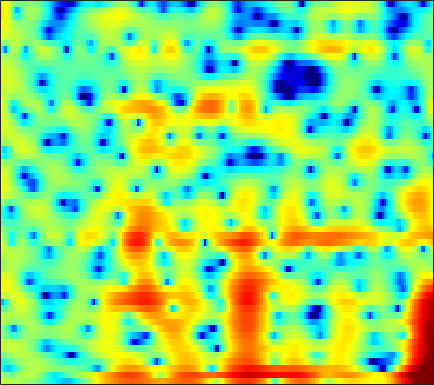

Values plotted in this chart, from the file beside it:
3.0753, 2.845, 2.5992, 2.4088, 2.2915, 2.1724, 2.081, 2.0165, 1.9284, 1.8104, 1.6464, 1.4967, 1.2434, 0.92961, 0.64999, 0.20988, -0.30626, -0.74382, -1.3768, -2.0544, -2.766, -3.316, -4.093, -4.8989
1.963, 1.193, 0.3369, -0.2056, -0.3543, -0.2174, 0.1983, 0.6057, 1.174, 1.687, 2.098, 2.321, 2.49, 2.502, 2.404, 2.125, 1.665, 1.202, 0.4202, -0.5671, -1.771, -2.807, -4.286, -5.68
-4.352, -5.575, -7.031, -7.726, -7.418, -6.12, -4.46, -3.249, -1.823, -0.6466, 0.3001, 0.8688, 1.457, 1.872, 2.075, 2.215, 2.23, 2.171, 2.014, 1.787, 1.511, 1.284, 0.9772, 0.6895
-5.414, -4.494, -3.458, -2.567, -1.958, -1.205, -0.5064, -0.02029, 0.5672, 1.073, 1.485, 1.729, 1.97, 2.118, 2.16, 2.13, 2.008, 1.863, 1.605, 1.286, 0.9106, 0.5934, 0.1291, -0.3718
-1.199, -0.5938, 0.1389, 0.7673, 1.17, 1.618, 1.972, 2.179, 2.377, 2.482, 2.484, 2.413, 2.234, 1.956, 1.682, 1.233, 0.7037, 0.2644, -0.3534, -0.9778, -1.585, -2.022, -2.583, -3.126
2.598, 2.683, 2.8, 2.904, 2.969, 3.024, 3.03, 2.997, 2.891, 2.704, 2.41, 2.103, 1.571, 0.8678, 0.209, -0.8768, -2.242, -3.481, -5.461, -7.783, -10.06, -11.04, -10.6, -9.052
2.749, 2.665, 2.524, 2.37, 2.265, 2.146, 2.056, 2.005, 1.945, 1.875, 1.754, 1.598, 1.272, 0.7803, 0.2852, -0.5677, -1.675, -2.693, -4.281, -6.012, -7.477, -7.954, -7.471, -6.227
0.9697, 0.4947, -0.3763, -1.456, -2.297, -3.192, -3.443, -3.112, -2.225, -1.21, -0.2984, 0.2476, 0.7638, 1.035, 1.098, 1.019, 0.803, 0.5812, 0.2536, -0.04431, -0.2644, -0.3503, -0.3337, -0.1754
0.8006, 0.0247, -1.502, -3.785, -6.173, -10.3, -11.94, -9.21, -5.42, -2.762, -0.9664, -0.01061, 0.8657, 1.389, 1.592, 1.661, 1.545, 1.37, 1.068, 0.736, 0.4339, 0.2692, 0.1651, 0.2264
2.521, 2.158, 1.607, 1.029, 0.6368, 0.2732, 0.1709, 0.2702, 0.5839, 1.006, 1.396, 1.606, 1.73, 1.664, 1.475, 1.024, 0.3313, -0.345, -1.481, -2.853, -4.364, -5.442, -6.368, -6.211
2.333, 2.127, 1.972, 1.943, 1.976, 2.063, 2.184, 2.296, 2.408, 2.463, 2.428, 2.316, 2.023, 1.554, 1.062, 0.2189, -0.884, -1.915, -3.607, -5.779, -8.652, -11.5, -15.58, -14.67
-1.777, -2.053, -1.489, -0.3352, 0.5853, 1.655, 2.474, 2.927, 3.31, 3.444, 3.36, 3.168, 2.741, 2.108, 1.503, 0.5518, -0.5623, -1.463, -2.718, -3.978, -5.091, -5.729, -6.193, -6.17
-8.088, -9.163, -4.85, -1.25, 0.6067, 2.343, 3.48, 4.013, 4.404, 4.475, 4.259, 3.932, 3.286, 2.406, 1.59, 0.2951, -1.233, -2.513, -4.327, -6.086, -7.394, -7.895, -7.885, -7.376
2.921, 2.817, 2.939, 3.277, 3.558, 3.856, 4.012, 3.981, 3.767, 3.376, 2.79, 2.215, 1.296, 0.1972, -0.757, -2.282, -4.173, -5.986, -9.126, -13.96, -23.55, -24.21, -15.72, -12.15
5.098, 5.041, 4.895, 4.685, 4.479, 4.078, 3.502, 2.959, 2.055, 0.9581, -0.2699, -1.219, -2.438, -3.476, -4.111, -4.797, -5.457, -5.993, -6.763, -7.489, -7.968, -8.053, -7.894, -7.544
5.302, 5.258, 5.08, 4.731, 4.342, 3.65, 2.693, 1.782, 0.2078, -1.888, -4.655, -7.348, -11.9, -14.65, -12.64, -9.409, -7.225, -6.103, -5.106, -4.426, -3.945, -3.653, -3.314, -3.003
3.74, 3.82, 3.824, 3.649, 3.374, 2.825, 2.027, 1.239, -0.06198, -1.708, -3.708, -5.349, -7.358, -8.295, -7.979, -6.744, -5.421, -4.547, -3.59, -2.839, -2.261, -1.903, -1.471, -1.106
1.18, 1.673, 2.121, 2.359, 2.39, 2.239, 1.882, 1.493, 0.8838, 0.1621, -0.6239, -1.187, -1.822, -2.294, -2.497, -2.598, -2.56, -2.477, -2.324, -2.146, -1.943, -1.763, -1.493, -1.204
-0.1635, 0.7276, 1.522, 1.994, 2.203, 2.29, 2.225, 2.087, 1.788, 1.418, 1, 0.6581, 0.1819, -0.2868, -0.6303, -1.105, -1.561, -1.919, -2.39, -2.847, -3.175, -3.313, -3.298, -2.996
1.681, 2.031, 2.365, 2.516, 2.553, 2.55, 2.496, 2.428, 2.236, 1.997, 1.69, 1.396, 0.9311, 0.3938, -0.08064, -0.7983, -1.664, -2.426, -3.692, -5.24, -7.172, -8.668, -9.709, -8.604
4.005, 3.53, 2.866, 2.265, 1.883, 1.624, 1.565, 1.628, 1.766, 1.764, 1.579, 1.323, 0.8386, 0.2221, -0.2776, -0.9552, -1.721, -2.353, -3.464, -5.054, -7.491, -9.858, -12.31, -9.838
5.16, 3.71, 1.159, -2.056, -4.54, -5.202, -2.815, -1.141, 0.4401, 1.139, 1.112, 0.7029, -0.3851, -1.937, -3.099, -3.933, -3.423, -2.621, -1.554, -0.8766, -0.4437, -0.2293, 0.06396, 0.54
3.608, 2.248, -0.07732, -2.759, -4.587, -5.111, -3.605, -2.191, -0.9557, -0.4035, -0.5447, -1.202, -2.865, -5.823, -9.334, -12.85, -8.189, -4.864, -1.884, 0.05837, 1.339, 2.003, 2.64, 2.985
0.7469, 0.2042, -0.5691, -1.286, -1.631, -1.875, -1.835, -1.682, -1.429, -1.247, -1.23, -1.361, -1.679, -2.049, -2.22, -2.166, -1.693, -1.139, -0.2785, 0.5541, 1.214, 1.595, 1.941, 2.093
-1.847, -2.128, -2.524, -2.931, -3.085, -3.077, -2.773, -2.463, -1.92, -1.347, -0.8576, -0.5076, -0.1423, 0.1591, 0.3843, 0.6565, 0.9612, 1.186, 1.456, 1.68, 1.825, 1.869, 1.808, 1.656
-3.645, -4.336, -5.635, -7.139, -8.017, -7.918, -6.362, -4.899, -3.082, -1.569, -0.3662, 0.3574, 1.135, 1.739, 2.085, 2.435, 2.695, 2.821, 2.888, 2.828, 2.639, 2.408, 1.957, 1.376
-2.686, -3.694, -5.949, -9.609, -13.58, -13.82, -8.419, -5.531, -2.752, -0.8872, 0.4888, 1.253, 2.05, 2.643, 2.97, 3.308, 3.493, 3.548, 3.511, 3.31, 2.911, 2.459, 1.652, 0.5124
0.9121, 0.4751, -0.2975, -1.013, -1.41, -1.552, -1.212, -0.7593, -0.1222, 0.4819, 0.9582, 1.247, 1.531, 1.744, 1.897, 2.081, 2.245, 2.339, 2.385, 2.294, 1.992, 1.582, 0.7241, -0.5786
3.788, 3.525, 3.089, 2.61, 2.247, 1.792, 1.329, 1.021, 0.5524, 0.08913, -0.4676, -0.907, -1.505, -2.008, -2.228, -2.226, -1.778, -1.286, -0.5949, -0.004914, 0.3407, 0.4125, 0.1792, -0.3693
5.089, 4.774, 4.261, 3.583, 3.006, 2.141, 1.139, 0.3135, -0.8871, -2.244, -3.797, -5.165, -7.378, -10.25, -12.76, -13.76, -10.35, -7.621, -4.751, -2.73, -1.317, -0.5921, 0.02546, 0.2968
5.247, 4.842, 4.127, 3.216, 2.389, 1.083, -0.4398, -1.751, -3.646, -5.7, -7.651, -9.038, -10.72, -12.47, -13.61, -13.57, -10.82, -8.381, -5.6, -3.371, -1.689, -0.7388, 0.2163, 0.8226
5.01, 4.519, 3.67, 2.624, 1.658, 0.07694, -1.896, -3.753, -6.907, -11.19, -16.85, -18.3, -14.51, -11.34, -9.615, -7.671, -5.932, -4.686, -3.119, -1.742, -0.5862, 0.1316, 0.8757, 1.423
4.204, 3.676, 2.885, 1.999, 1.238, 0.03175, -1.42, -2.762, -4.854, -7.306, -9.332, -9.81, -8.67, -6.833, -5.535, -4.027, -2.765, -1.932, -0.9714, -0.1737, 0.4807, 0.8839, 1.287, 1.578
2.025, 1.397, 0.8063, 0.4459, 0.2821, 0.1019, -0.1804, -0.445, -0.8901, -1.312, -1.619, -1.699, -1.602, -1.299, -1.004, -0.5833, -0.2, 0.04619, 0.3092, 0.5209, 0.668, 0.7419, 0.8086, 0.8007
-3.129, -5.13, -5.66, -3.761, -2.151, -0.4548, 0.6849, 1.276, 1.763, 2.048, 2.162, 2.192, 2.151, 2.039, 1.913, 1.673, 1.339, 1.02, 0.5426, 0.03667, -0.4301, -0.7195, -0.9782, -1.137
-3.942, -6.606, -7.016, -3.9, -1.691, 0.48, 1.977, 2.741, 3.445, 3.821, 3.97, 3.937, 3.738, 3.343, 2.909, 2.128, 1.088, 0.1257, -1.409, -3.22, -5.023, -6.023, -6.516, -6.084
1.3, 1.074, 1.068, 1.404, 1.819, 2.433, 2.965, 3.282, 3.562, 3.661, 3.602, 3.437, 3.064, 2.492, 1.899, 0.8509, -0.5825, -1.973, -4.46, -8.103, -14.17, -24.36, -19.83, -13.24
2.809, 2.911, 2.977, 3.036, 3.057, 3.047, 2.992, 2.918, 2.744, 2.535, 2.251, 2.014, 1.619, 1.131, 0.683, -0.08038, -1.05, -1.971, -3.476, -5.182, -6.877, -7.876, -8.618, -8.784
3.544, 3.621, 3.575, 3.37, 3.121, 2.676, 2.137, 1.664, 0.999, 0.3469, -0.1961, -0.4758, -0.6553, -0.6797, -0.6563, -0.6665, -0.8133, -1.036, -1.448, -1.955, -2.507, -2.906, -3.368, -3.763
4.137, 3.968, 3.567, 2.923, 2.334, 1.369, 0.239, -0.7965, -2.384, -4.326, -6.197, -6.916, -6.196, -4.466, -3.203, -1.851, -0.9716, -0.543, -0.2356, -0.1951, -0.3004, -0.4245, -0.5895, -0.7286
4.473, 3.933, 2.927, 1.635, 0.5635, -0.8642, -2.263, -3.33, -5.046, -7.659, -12.23, -15.9, -11.39, -6.368, -3.913, -1.763, -0.4513, 0.122, 0.473, 0.4654, 0.2349, -0.0234, -0.3108, -0.4413
4.849, 3.919, 2.069, -0.5941, -3.302, -7.247, -8.315, -6.638, -4.719, -3.593, -2.905, -2.436, -1.524, -0.4425, 0.3297, 1.147, 1.592, 1.646, 1.318, 0.5575, -0.716, -2.01, -4.002, -5.268
4.175, 3.508, 2.031, -0.1496, -2.314, -5.177, -5.699, -4.29, -2.157, -0.5984, 0.4924, 1.067, 1.603, 1.949, 2.072, 2.065, 1.807, 1.432, 0.6319, -0.6054, -2.448, -4.383, -8.158, -12.49
2.809, 2.811, 2.505, 1.966, 1.516, 1.013, 0.7459, 0.7411, 0.9027, 1.113, 1.257, 1.3, 1.198, 0.9273, 0.619, 0.05611, -0.6369, -1.215, -2.023, -2.864, -3.648, -4.146, -4.625, -4.644
2.8, 3.057, 3.201, 3.155, 3.055, 2.851, 2.63, 2.45, 2.178, 1.861, 1.44, 1.035, 0.3595, -0.5203, -1.321, -2.595, -4.041, -5.166, -6.453, -7.122, -6.999, -6.539, -5.669, -4.737
3.471, 3.652, 3.768, 3.758, 3.673, 3.476, 3.194, 2.924, 2.484, 1.936, 1.262, 0.6389, -0.37, -1.652, -2.852, -4.887, -7.68, -10.62, -16.9, -22.95, -14.69, -11.01, -7.887, -5.806
3.823, 3.855, 3.815, 3.695, 3.543, 3.276, 2.914, 2.59, 2.086, 1.483, 0.7783, 0.1735, -0.768, -1.881, -2.861, -4.381, -6.184, -7.655, -9.434, -10.08, -9.173, -7.965, -6.313, -4.897
3.791, 3.668, 3.459, 3.195, 2.967, 2.607, 2.182, 1.819, 1.279, 0.6935, 0.06842, -0.4018, -1.031, -1.659, -2.132, -2.755, -3.342, -3.721, -4.083, -4.197, -4.048, -3.802, -3.363, -2.906
3.599, 3.259, 2.86, 2.493, 2.247, 1.867, 1.401, 0.9769, 0.2996, -0.4403, -1.147, -1.56, -1.883, -1.945, -1.87, -1.704, -1.514, -1.39, -1.247, -1.138, -1.046, -0.9933, -0.9532, -0.9725
2.765, 1.884, 1.201, 1.146, 1.294, 1.418, 1.209, 0.7349, -0.3964, -2.1, -4.17, -5.462, -5.507, -3.889, -2.496, -0.9619, 0.1568, 0.7303, 1.253, 1.528, 1.615, 1.576, 1.384, 1.043
-0.7496, -6.345, -11.16, -3.246, -0.3628, 1.619, 2.249, 2.036, 0.9015, -1.377, -5.298, -9.394, -9.04, -4.053, -1.521, 0.6936, 2.013, 2.621, 3.026, 3.13, 3.005, 2.803, 2.418, 1.899
2.536, 1.156, 0.3085, 0.8026, 1.531, 2.297, 2.632, 2.574, 2.138, 1.398, 0.5901, 0.1154, -0.09757, 0.1245, 0.4289, 0.7429, 0.816, 0.6918, 0.2395, -0.454, -1.268, -1.857, -2.454, -2.806
4.634, 4.15, 3.626, 3.294, 3.124, 2.937, 2.734, 2.543, 2.209, 1.81, 1.395, 1.091, 0.6832, 0.2559, -0.1137, -0.7596, -1.665, -2.605, -4.241, -6.497, -9.434, -11.85, -13.6, -12.23
5.261, 4.917, 4.424, 3.903, 3.502, 3.001, 2.531, 2.21, 1.827, 1.491, 1.162, 0.9108, 0.5085, -0.01259, -0.5323, -1.422, -2.626, -3.806, -5.82, -8.502, -12.12, -15.37, -18.05, -15.71
5.839, 5.45, 4.768, 3.912, 3.206, 2.244, 1.379, 0.8818, 0.5132, 0.436, 0.5028, 0.5503, 0.5307, 0.326, 0.01816, -0.6155, -1.539, -2.416, -3.816, -5.417, -7.075, -8.236, -9.477, -10.3
6.779, 6.261, 5.211, 3.726, 2.306, -0.0679, -2.754, -4.316, -4.335, -2.668, -0.9629, -0.007282, 0.8309, 1.22, 1.269, 1.013, 0.4524, -0.1416, -1.166, -2.404, -3.804, -4.939, -6.576, -8.416
6.961, 6.42, 5.298, 3.643, 1.944, -1.155, -5.624, -9.485, -8.504, -4.34, -1.6, -0.2616, 0.8605, 1.44, 1.593, 1.486, 1.077, 0.5933, -0.2928, -1.424, -2.807, -4.026, -5.927, -8.191
6.008, 5.633, 4.884, 3.865, 2.941, 1.611, 0.3773, -0.3023, -0.7179, -0.6117, -0.238, 0.0527, 0.3444, 0.4627, 0.4072, 0.1691, -0.2894, -0.7859, -1.608, -2.655, -3.922, -5.021, -6.647, -8.435
